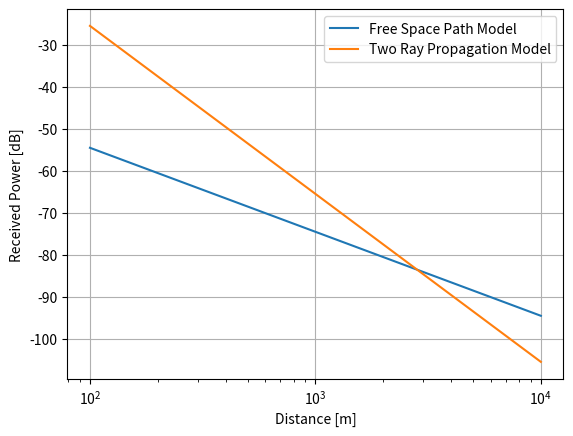

Write the Python code that produced this figure.
# -*- coding: utf-8 -*-
"""
Created on Thu Oct  7 20:58:00 2021

@title: Reflection Models -
        1. Free Space Reflection Model
        2. Two-Ray Reflection Model
@author: Vineet Aggarwal - BITS ID: 2020MT13016
"""

import numpy as np #BITS ID: 2020MT13016
import matplotlib.pyplot as plt #BITS ID: 2020MT13016

#Constant Values for Antenna Parameters - BITS ID: 2020MT13016
Pt = 50     #Transmitted Power in Watts - BITS ID: 2020MT13016
Gt = 1      #Transmitting Antenna Unity Gain - BITS ID: 2020MT13016
Gr = 1      #Receiving Antenna Unity Gain - BITS ID: 2020MT13016
f = 900e6   #Carrier Frequency (Hz) - BITS ID: 2020MT13016
c = 3e8     #Velocity of Light (m/sec) - BITS ID: 2020MT13016
lamda = c/f #Wavelength of Wave (m) - BITS ID: 2020MT13016

d = np.linspace(100,10000,2000)     #Free Space Distance (m) - BITS ID: 2020MT13016

#%%Free Space Reflection Model - BITS ID: 2020MT13016
# Formula for Free Space Reflection Model - Received Power in Watts - BITS ID: 2020MT13016
Pr = (Pt*Gt*Gr*(lamda**2))/(((4*np.pi)**2)*(d**2))  #BITS ID: 2020MT13016

Pr_DB = 10*np.log10(Pr)     #ReceivedPower (dB) - BITS ID: 2020MT13016
plt.plot(d,Pr_DB,label='Free Space Path Model') #BITS ID: 2020MT13016


#%% Two Ray Reflection Model - BITS ID: 2020MT13016
ht = 50     #Height of Transmitting Antenna - BITS ID: 2020MT13016
hr = 1.5    #Height of Recieving Antenna - BITS ID: 2020MT13016
#Formula for Received Power Due to Two-Ray Reflection Model
Pr_tw_ray = (Pt*Gt*Gr*((ht*hr)**2))/(d**4)  #BITS ID: 2020MT13016, ReceivedPower in Watts
Pr_tw_ray_db = 10*np.log10(Pr_tw_ray)   #Received Power in dB - BITS ID: 2020MT13016
plt.plot(d, Pr_tw_ray_db, label='Two Ray Propagation Model') #BITS ID: 2020MT13016


#Plot Scaling and Labeling - BITS ID: 2020MT13016
plt.grid()          #BITS ID: 2020MT13016
plt.xscale('log')   #BITS ID: 2020MT13016
plt.xlabel('Distance [m]')  #BITS ID: 2020MT13016
plt.ylabel('Received Power [dB]')  #BITS ID: 2020MT13016
plt.legend()    #BITS ID: 2020MT13016